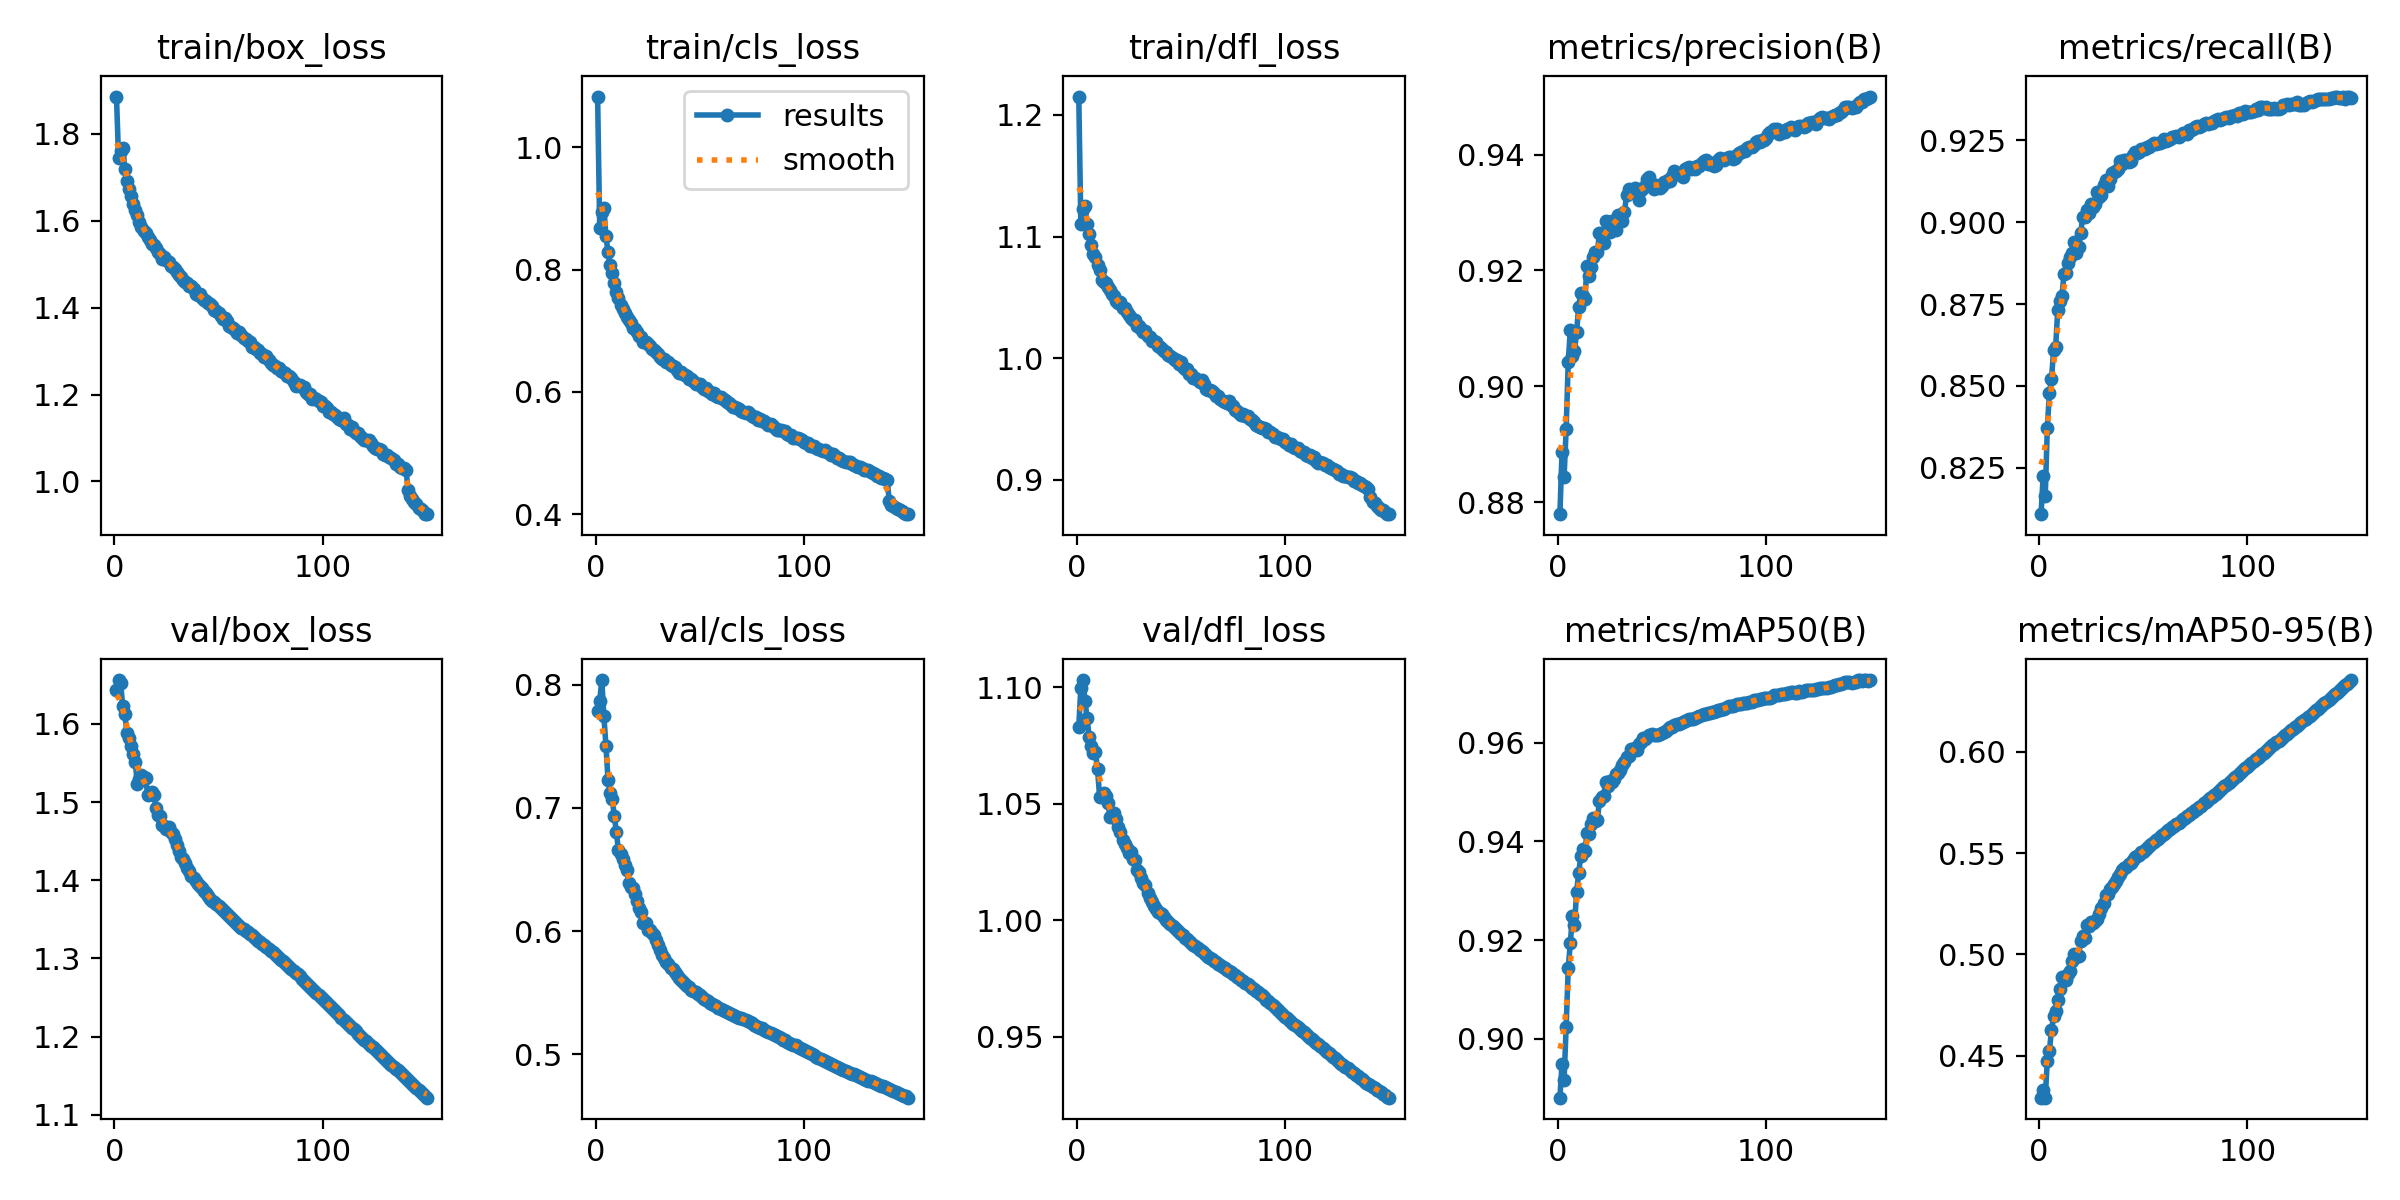

Values plotted in this chart, from the file beside it:
epoch, time, train/box_loss, train/cls_loss, train/dfl_loss, metrics/precision(B), metrics/recall(B), metrics/mAP50(B), metrics/mAP50-95(B), val/box_loss, val/cls_loss, val/dfl_loss, lr/pg0, lr/pg1, lr/pg2
1, 531.5, 1.886, 1.083, 1.215, 0.8779, 0.8107, 0.888, 0.4294, 1.644, 0.7783, 1.083, 0.003332, 0.003332, 0.003332
2, 1043, 1.745, 0.8675, 1.111, 0.8887, 0.8224, 0.8949, 0.433, 1.656, 0.7863, 1.1, 0.006621, 0.006621, 0.006621
3, 1549, 1.761, 0.8938, 1.122, 0.8843, 0.8162, 0.8917, 0.4294, 1.653, 0.8036, 1.103, 0.009867, 0.009867, 0.009867
4, 2051, 1.767, 0.9011, 1.125, 0.8927, 0.8372, 0.9025, 0.4477, 1.623, 0.7744, 1.094, 0.009802, 0.009802, 0.009802
5, 2560, 1.72, 0.8547, 1.11, 0.9042, 0.8477, 0.9144, 0.4525, 1.613, 0.7505, 1.087, 0.009736, 0.009736, 0.009736
6, 3067, 1.692, 0.8279, 1.102, 0.9097, 0.8519, 0.9194, 0.4627, 1.588, 0.7224, 1.078, 0.00967, 0.00967, 0.00967
7, 3582, 1.674, 0.8074, 1.093, 0.9052, 0.8609, 0.9249, 0.4696, 1.582, 0.7123, 1.075, 0.009604, 0.009604, 0.009604
8, 4085, 1.656, 0.7935, 1.086, 0.906, 0.8618, 0.9231, 0.4723, 1.571, 0.7072, 1.072, 0.009538, 0.009538, 0.009538
9, 4588, 1.638, 0.7775, 1.083, 0.9094, 0.8732, 0.9297, 0.4778, 1.562, 0.6936, 1.072, 0.009472, 0.009472, 0.009472
10, 5096, 1.625, 0.7636, 1.077, 0.9137, 0.8758, 0.9336, 0.4828, 1.552, 0.6804, 1.065, 0.009406, 0.009406, 0.009406
11, 5608, 1.613, 0.7534, 1.072, 0.9162, 0.8773, 0.9369, 0.4888, 1.523, 0.6654, 1.053, 0.00934, 0.00934, 0.00934
12, 6126, 1.596, 0.7427, 1.064, 0.9156, 0.8842, 0.9384, 0.4888, 1.53, 0.6622, 1.054, 0.009274, 0.009274, 0.009274
13, 6668, 1.585, 0.7361, 1.063, 0.9151, 0.8844, 0.9381, 0.4874, 1.535, 0.6585, 1.055, 0.009208, 0.009208, 0.009208
14, 7178, 1.577, 0.729, 1.061, 0.9208, 0.8874, 0.9417, 0.4902, 1.532, 0.6537, 1.053, 0.009142, 0.009142, 0.009142
15, 7689, 1.572, 0.7229, 1.059, 0.9191, 0.8893, 0.9416, 0.4916, 1.531, 0.6496, 1.05, 0.009076, 0.009076, 0.009076
16, 8200, 1.564, 0.7176, 1.056, 0.9206, 0.8906, 0.9436, 0.497, 1.509, 0.6394, 1.044, 0.00901, 0.00901, 0.00901
17, 8712, 1.555, 0.7117, 1.053, 0.9224, 0.8941, 0.9447, 0.5001, 1.51, 0.636, 1.045, 0.008944, 0.008944, 0.008944
18, 9222, 1.546, 0.7042, 1.051, 0.9232, 0.8906, 0.9443, 0.4987, 1.512, 0.6349, 1.046, 0.008878, 0.008878, 0.008878
19, 9731, 1.544, 0.7029, 1.047, 0.9232, 0.8923, 0.9445, 0.4991, 1.51, 0.6301, 1.043, 0.008812, 0.008812, 0.008812
20, 10240, 1.537, 0.6982, 1.045, 0.9265, 0.8967, 0.9483, 0.5064, 1.492, 0.6242, 1.04, 0.008746, 0.008746, 0.008746
21, 10749, 1.529, 0.6914, 1.046, 0.9258, 0.9016, 0.9491, 0.509, 1.484, 0.619, 1.038, 0.00868, 0.00868, 0.00868
22, 11258, 1.523, 0.6888, 1.041, 0.9248, 0.9015, 0.9492, 0.5082, 1.483, 0.6154, 1.034, 0.008614, 0.008614, 0.008614
23, 11767, 1.513, 0.6815, 1.041, 0.9286, 0.9037, 0.9521, 0.5145, 1.471, 0.6068, 1.033, 0.008548, 0.008548, 0.008548
24, 12276, 1.516, 0.6822, 1.038, 0.9277, 0.9029, 0.9513, 0.5139, 1.47, 0.6066, 1.031, 0.008482, 0.008482, 0.008482
25, 12785, 1.509, 0.6781, 1.035, 0.9266, 0.9056, 0.9523, 0.5159, 1.466, 0.6005, 1.029, 0.008416, 0.008416, 0.008416
26, 13294, 1.506, 0.6748, 1.033, 0.9284, 0.9047, 0.9521, 0.5156, 1.468, 0.6005, 1.029, 0.00835, 0.00835, 0.00835
27, 13803, 1.495, 0.67, 1.031, 0.9282, 0.9055, 0.9526, 0.5167, 1.462, 0.5984, 1.026, 0.008284, 0.008284, 0.008284
28, 14311, 1.495, 0.6685, 1.031, 0.927, 0.9092, 0.9537, 0.5173, 1.459, 0.5965, 1.026, 0.008218, 0.008218, 0.008218
29, 14820, 1.49, 0.6645, 1.026, 0.9296, 0.9077, 0.9538, 0.5199, 1.452, 0.5924, 1.022, 0.008152, 0.008152, 0.008152
30, 15330, 1.483, 0.6611, 1.027, 0.9292, 0.9083, 0.9544, 0.5229, 1.445, 0.589, 1.02, 0.008086, 0.008086, 0.008086
31, 15838, 1.475, 0.6563, 1.024, 0.9286, 0.9113, 0.9556, 0.5255, 1.437, 0.5849, 1.018, 0.00802, 0.00802, 0.00802
32, 16347, 1.47, 0.6541, 1.021, 0.9301, 0.9129, 0.956, 0.5293, 1.429, 0.5807, 1.016, 0.007954, 0.007954, 0.007954
33, 16855, 1.465, 0.6536, 1.022, 0.9331, 0.911, 0.9571, 0.5296, 1.427, 0.5784, 1.015, 0.007888, 0.007888, 0.007888
34, 17364, 1.459, 0.6486, 1.018, 0.9341, 0.9133, 0.9573, 0.5324, 1.421, 0.5751, 1.012, 0.007822, 0.007822, 0.007822
35, 17872, 1.457, 0.6479, 1.018, 0.9336, 0.9151, 0.9588, 0.5335, 1.416, 0.573, 1.01, 0.007756, 0.007756, 0.007756
36, 18383, 1.451, 0.643, 1.014, 0.9339, 0.9153, 0.9588, 0.5348, 1.412, 0.5704, 1.008, 0.00769, 0.00769, 0.00769
37, 18892, 1.449, 0.6425, 1.014, 0.9342, 0.9158, 0.9589, 0.5364, 1.406, 0.569, 1.006, 0.007624, 0.007624, 0.007624
38, 19400, 1.444, 0.6404, 1.014, 0.9334, 0.9162, 0.9587, 0.5381, 1.402, 0.5667, 1.005, 0.007558, 0.007558, 0.007558
39, 19908, 1.432, 0.6361, 1.01, 0.9321, 0.9188, 0.9597, 0.5396, 1.399, 0.564, 1.003, 0.007492, 0.007492, 0.007492
40, 20416, 1.428, 0.6306, 1.009, 0.934, 0.9178, 0.9602, 0.5416, 1.395, 0.5617, 1.003, 0.007426, 0.007426, 0.007426
41, 20925, 1.431, 0.6317, 1.007, 0.9343, 0.9191, 0.9611, 0.5425, 1.392, 0.5599, 1.002, 0.00736, 0.00736, 0.00736
42, 21434, 1.423, 0.6293, 1.006, 0.9345, 0.9189, 0.9608, 0.5432, 1.39, 0.559, 1.001, 0.007294, 0.007294, 0.007294
43, 21943, 1.417, 0.627, 1.005, 0.9358, 0.9183, 0.9612, 0.5445, 1.386, 0.5571, 1, 0.007228, 0.007228, 0.007228
44, 22452, 1.416, 0.6253, 1.003, 0.9361, 0.9186, 0.9615, 0.5453, 1.383, 0.5558, 0.9992, 0.007162, 0.007162, 0.007162
45, 22961, 1.411, 0.6215, 1.002, 0.9347, 0.9205, 0.9617, 0.5468, 1.38, 0.5543, 0.9983, 0.007096, 0.007096, 0.007096
46, 23470, 1.408, 0.6201, 1, 0.9341, 0.9216, 0.9615, 0.5479, 1.376, 0.5525, 0.9973, 0.00703, 0.00703, 0.00703
47, 23979, 1.405, 0.6177, 0.9984, 0.9347, 0.9212, 0.9616, 0.5486, 1.374, 0.5511, 0.9966, 0.006964, 0.006964, 0.006964
48, 24510, 1.395, 0.6133, 0.9984, 0.9344, 0.9216, 0.9617, 0.5493, 1.372, 0.5503, 0.9958, 0.006898, 0.006898, 0.006898
49, 25043, 1.391, 0.6128, 0.9949, 0.9342, 0.9224, 0.9618, 0.5503, 1.369, 0.549, 0.9948, 0.006832, 0.006832, 0.006832
50, 25576, 1.388, 0.6126, 0.9964, 0.9346, 0.9225, 0.9619, 0.5507, 1.367, 0.5478, 0.9941, 0.006766, 0.006766, 0.006766
51, 26109, 1.38, 0.6071, 0.9928, 0.9352, 0.9225, 0.9621, 0.5516, 1.365, 0.5463, 0.9935, 0.0067, 0.0067, 0.0067
52, 26643, 1.373, 0.6054, 0.9907, 0.9352, 0.923, 0.9624, 0.5525, 1.362, 0.545, 0.9924, 0.006634, 0.006634, 0.006634
53, 27176, 1.376, 0.6066, 0.9911, 0.9356, 0.923, 0.9627, 0.5534, 1.359, 0.5441, 0.9917, 0.006568, 0.006568, 0.006568
54, 27709, 1.368, 0.6018, 0.9873, 0.9354, 0.9237, 0.9631, 0.5542, 1.357, 0.5431, 0.9911, 0.006502, 0.006502, 0.006502
55, 28242, 1.358, 0.5989, 0.9872, 0.9362, 0.9241, 0.9633, 0.5553, 1.354, 0.5419, 0.9902, 0.006436, 0.006436, 0.006436
56, 28775, 1.354, 0.5966, 0.9836, 0.9372, 0.9238, 0.9637, 0.5562, 1.352, 0.5409, 0.9895, 0.00637, 0.00637, 0.00637
57, 29308, 1.354, 0.5973, 0.984, 0.9367, 0.9243, 0.9638, 0.5569, 1.349, 0.5401, 0.9889, 0.006304, 0.006304, 0.006304
58, 29840, 1.349, 0.5935, 0.9821, 0.9366, 0.9243, 0.9639, 0.558, 1.347, 0.5389, 0.988, 0.006238, 0.006238, 0.006238
59, 30374, 1.342, 0.5915, 0.9801, 0.9365, 0.9247, 0.964, 0.5587, 1.344, 0.5377, 0.9872, 0.006172, 0.006172, 0.006172
60, 30907, 1.343, 0.5908, 0.9816, 0.9362, 0.9256, 0.9642, 0.5595, 1.342, 0.5369, 0.9866, 0.006106, 0.006106, 0.006106
... 90 more rows
